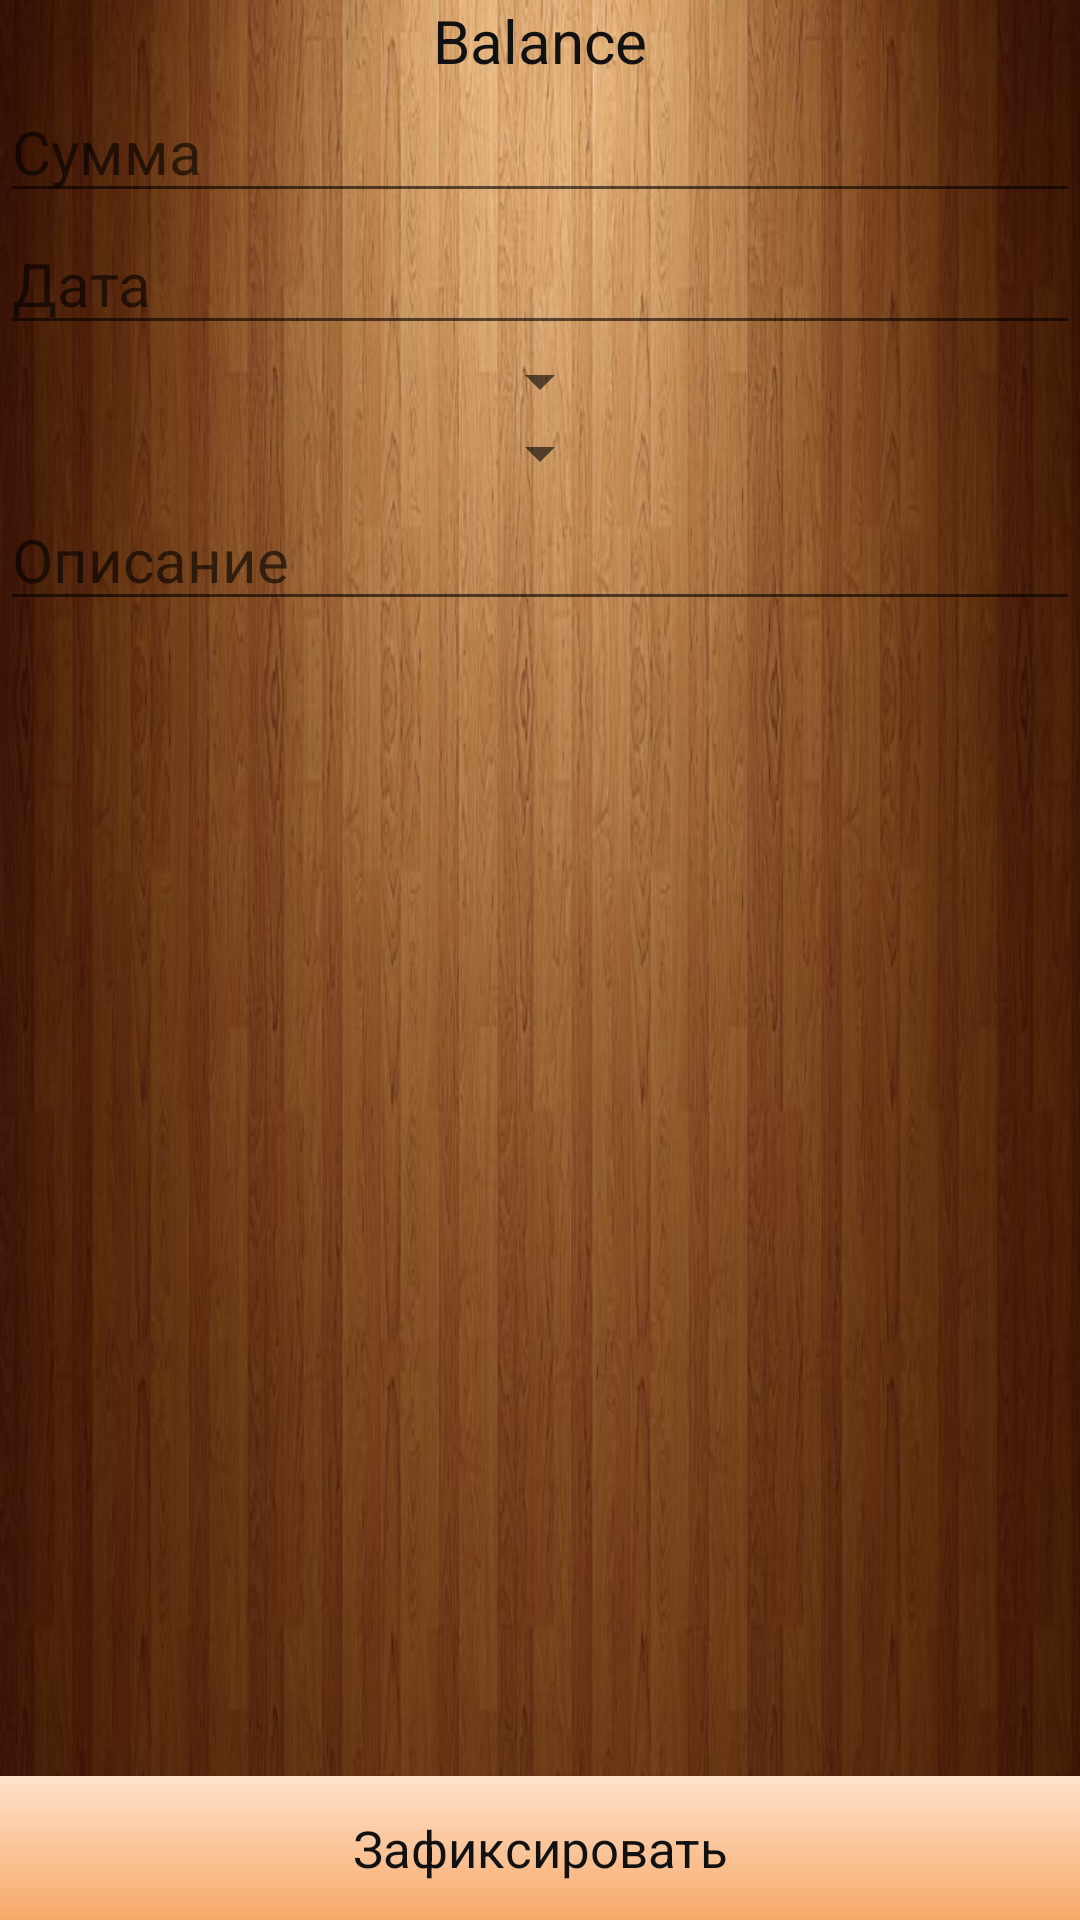

Here is an Android app screen rendered from its layout file. Give the layout XML and the strings, colors and styles it references.
<!-- AndroidManifest.xml: application theme MainTheme -->
<!-- res/layout/budget_control_activity.xml -->
<?xml version="1.0" encoding="utf-8"?>
<RelativeLayout xmlns:android="http://schemas.android.com/apk/res/android"
    android:layout_width="match_parent" android:layout_height="match_parent"
    android:background="@drawable/wood">

    <TextView
        android:layout_width="wrap_content"
        android:layout_height="wrap_content"
        android:text="Balance"
        android:id="@+id/BalanceView"
        android:layout_alignParentTop="true"
        android:layout_centerHorizontal="true" />

    <EditText
        android:layout_width="wrap_content"
        android:layout_height="wrap_content"
        android:inputType="numberDecimal"
        android:hint="@string/sum"
        android:ems="10"
        android:id="@+id/editFixing"
        android:layout_below="@+id/BalanceView"
        android:layout_alignParentLeft="true"
        android:layout_alignParentStart="true"
        android:layout_alignParentRight="true"
        android:layout_alignParentEnd="true" />

    <EditText
        android:layout_width="wrap_content"
        android:layout_height="wrap_content"
        android:inputType="date"
        android:hint="@string/date"
        android:ems="10"
        android:id="@+id/editDate"
        android:layout_below="@+id/editFixing"
        android:layout_alignParentRight="true"
        android:layout_alignParentEnd="true"
        android:layout_alignParentLeft="true"
        android:layout_alignParentStart="true" />

    <Spinner
        android:layout_width="wrap_content"
        android:layout_height="wrap_content"
        android:id="@+id/spinnerCategory"
        android:layout_below="@+id/editDate"
        android:layout_centerHorizontal="true" />

    <Spinner
        android:layout_width="wrap_content"
        android:layout_height="wrap_content"
        android:id="@+id/spinnerSubCategory"
        android:layout_below="@+id/spinnerCategory"
        android:layout_centerHorizontal="true"
        />

    <EditText
        android:layout_width="wrap_content"
        android:layout_height="wrap_content"
        android:id="@+id/editDescription"
        android:hint="@string/description"
        android:layout_below="@+id/spinnerSubCategory"
        android:layout_alignParentRight="true"
        android:layout_alignParentEnd="true"
        android:layout_alignParentLeft="true"
        android:layout_alignParentStart="true" />

    <ScrollView
        android:layout_width="wrap_content"
        android:layout_height="wrap_content"
        android:id="@+id/scrollViewFixing"
        android:layout_below="@+id/editDescription"
        android:layout_alignParentLeft="true"
        android:layout_alignParentStart="true"
        android:layout_above="@+id/submitButton"
        android:layout_alignParentRight="true"
        android:layout_alignParentEnd="true" >

        <ListView
            android:layout_width="wrap_content"
            android:layout_height="wrap_content"

            />
    </ScrollView>

    <Button
        style="@style/buttonStyle"
        android:layout_width="wrap_content"
        android:layout_height="wrap_content"
        android:text="@string/Fix"
        android:id="@+id/submitButton"
        android:layout_alignParentBottom="true"
        android:layout_alignParentRight="true"
        android:layout_alignParentEnd="true"
        android:layout_alignParentLeft="true"
        android:layout_alignParentStart="true"
        android:onClick="submitButton_Click"/>



</RelativeLayout>
<!-- resources referenced by this layout -->
<resources>
  <!-- drawable wood: jpg bitmap (drawable, 73539 bytes) -->
  <string name="Fix">Зафиксировать</string>
  <string name="date">Дата</string>
  <string name="description">Описание</string>
  <string name="sum">Сумма</string>
  <style name="buttonStyle" parent="MainTheme">
          <item name="android:textColor">@color/black</item>
          <item name="android:textSize">17sp</item>
          <item name="android:background">@drawable/gradient_button</item>
      </style>
  <style name="MainTheme" parent="AppTheme">
          <item name="android:textSize">20sp</item>
          <item name="android:textColor">@color/black</item>
          <item name="android:windowNoTitle">true</item>
          <item name="android:cacheColorHint">@color/black</item>
          <item name="android:textStyle">normal</item>
  
  
  
  
      </style>
  <color name="black">#111</color>
  <!-- drawable gradient_button (drawable) -->
  <?xml version="1.0" encoding="utf-8"?>
  <selector xmlns:android="http://schemas.android.com/apk/res/android">
  <item>
      <shape>
          <gradient
              android:angle="90"
              android:endColor="#ffe1cb"
              android:startColor="#f7a969"
              />
      </shape>
  </item>
  </selector>
  <style name="AppTheme" parent="Theme.AppCompat.Light.NoActionBar">
          
          <item name="colorPrimaryDark">#f76f00</item>
          <item name="colorPrimary">#ed7d04</item>
          <item name="colorAccent">@color/colorAccent</item>
      </style>
  <color name="colorAccent">#FF4081</color>
</resources>
